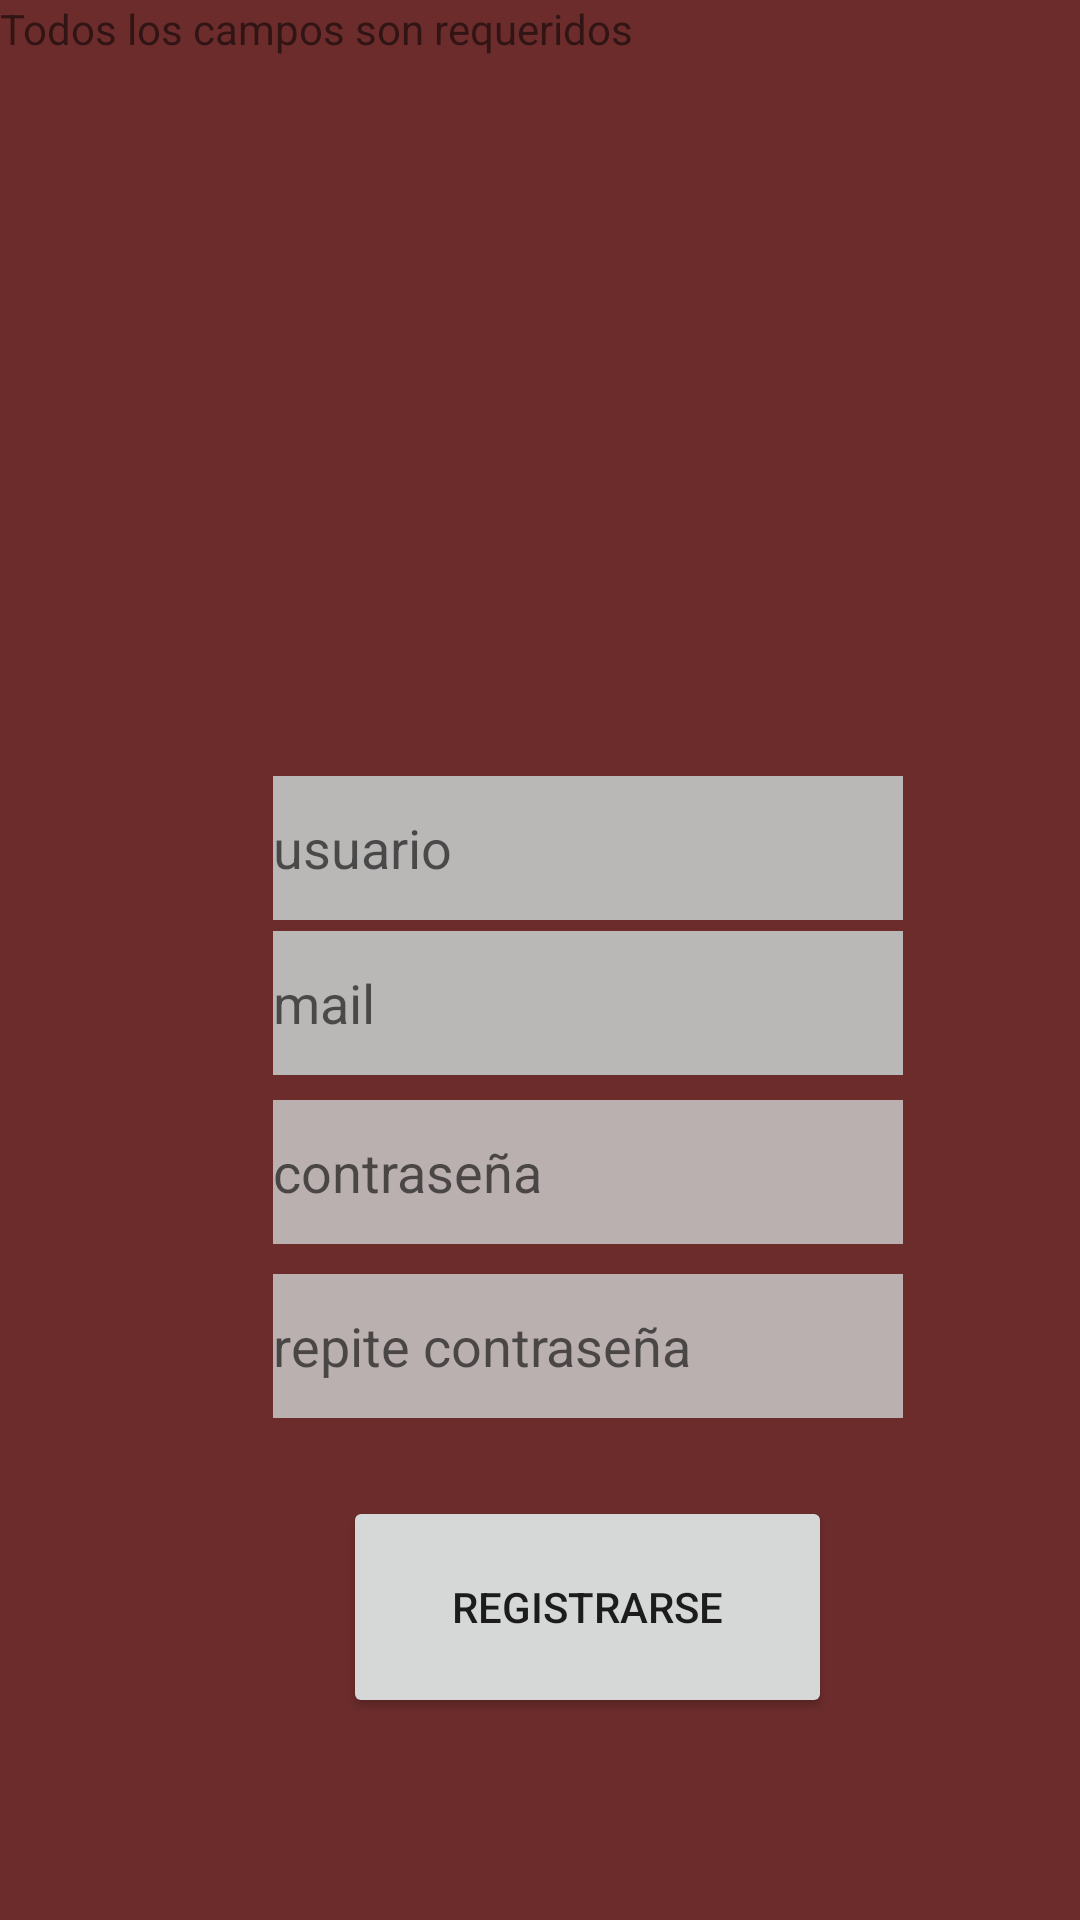

Reconstruct the res/layout file that produces this screen, plus the resources it refers to.
<!-- AndroidManifest.xml: application theme Theme.NavigationDrawer -->
<!-- res/layout/activity_register.xml -->
<?xml version="1.0" encoding="utf-8"?>
<androidx.constraintlayout.widget.ConstraintLayout xmlns:android="http://schemas.android.com/apk/res/android"
    xmlns:app="http://schemas.android.com/apk/res-auto"
    xmlns:tools="http://schemas.android.com/tools"
    android:layout_width="match_parent"
    android:layout_height="match_parent"
    android:background="#6C2C2C"
    tools:context=".register">

    <ImageView
        android:id="@+id/imageView2"
        android:layout_width="263dp"
        android:layout_height="122dp"
        android:layout_marginStart="83dp"
        android:layout_marginEnd="84dp"
        app:layout_constraintBottom_toBottomOf="parent"
        app:layout_constraintEnd_toEndOf="parent"
        app:layout_constraintHorizontal_bias="0.473"
        app:layout_constraintStart_toStartOf="parent"
        app:layout_constraintTop_toTopOf="parent"
        app:layout_constraintVertical_bias="0.08"
        app:srcCompat="@drawable/international_pok_mon_logo_svg" />



    <EditText
        android:id="@+id/editTextTextEmailAddress"
        android:layout_width="210dp"
        android:layout_height="48dp"
        android:layout_marginStart="91dp"
        android:layout_marginEnd="110dp"
        android:layout_marginBottom="36dp"
        android:background="#BAB7B7"
        android:ems="10"
        android:hint="usuario"
        android:inputType="textEmailAddress"
        app:layout_constraintBottom_toBottomOf="parent"
        app:layout_constraintEnd_toEndOf="parent"
        app:layout_constraintHorizontal_bias="0.0"
        app:layout_constraintStart_toStartOf="parent"
        app:layout_constraintTop_toTopOf="parent"
        app:layout_constraintVertical_bias="0.465" />

    <EditText
        android:id="@+id/editTextTextEmailAddress3"
        android:layout_width="210dp"
        android:layout_height="48dp"
        android:layout_marginStart="91dp"
        android:layout_marginEnd="110dp"
        android:layout_marginBottom="36dp"
        android:background="#BAB7B7"
        android:ems="10"
        android:hint="mail"
        android:inputType="textEmailAddress"
        app:layout_constraintBottom_toBottomOf="parent"
        app:layout_constraintEnd_toEndOf="parent"
        app:layout_constraintHorizontal_bias="0.0"
        app:layout_constraintStart_toStartOf="parent"
        app:layout_constraintTop_toTopOf="parent"
        app:layout_constraintVertical_bias="0.558" />

    <EditText
        android:id="@+id/editTextTextPassword2"
        android:layout_width="210dp"
        android:layout_height="48dp"
        android:layout_marginStart="91dp"
        android:layout_marginTop="36dp"
        android:layout_marginEnd="110dp"
        android:background="#BAB0B0"
        android:ems="10"
        android:hint="contraseña"
        android:inputType="textPassword"
        app:layout_constraintBottom_toBottomOf="parent"
        app:layout_constraintEnd_toEndOf="parent"
        app:layout_constraintHorizontal_bias="0.0"
        app:layout_constraintStart_toStartOf="parent"
        app:layout_constraintTop_toTopOf="parent"
        app:layout_constraintVertical_bias="0.595" />

    <EditText
        android:id="@+id/editTextTextPassword4"
        android:layout_width="210dp"
        android:layout_height="48dp"
        android:layout_marginStart="91dp"
        android:layout_marginTop="36dp"
        android:layout_marginEnd="110dp"
        android:background="#BAB0B0"
        android:ems="10"
        android:hint="repite contraseña"
        android:inputType="textPassword"
        app:layout_constraintBottom_toBottomOf="parent"
        app:layout_constraintEnd_toEndOf="parent"
        app:layout_constraintHorizontal_bias="0.0"
        app:layout_constraintStart_toStartOf="parent"
        app:layout_constraintTop_toTopOf="parent"
        app:layout_constraintVertical_bias="0.699" />

    <Button
        android:id="@+id/button2"
        android:layout_width="163dp"
        android:layout_height="74dp"
        android:layout_marginStart="130dp"
        android:layout_marginTop="68dp"
        android:layout_marginEnd="149dp"
        android:onClick="login"
        android:text="Registrarse"
        app:layout_constraintBottom_toBottomOf="parent"
        app:layout_constraintEnd_toEndOf="parent"
        app:layout_constraintHorizontal_bias="0.193"
        app:layout_constraintStart_toStartOf="parent"
        app:layout_constraintTop_toTopOf="parent"
        app:layout_constraintVertical_bias="0.865"
        app:rippleColor="#BC5656" />

    <TextView
        android:id="@+id/textView2"
        android:layout_width="wrap_content"
        android:layout_height="wrap_content"
        android:text="Todos los campos son requeridos"
        tools:layout_editor_absoluteX="74dp"
        tools:layout_editor_absoluteY="549dp" />
</androidx.constraintlayout.widget.ConstraintLayout>
<!-- resources referenced by this layout -->
<resources>
  <style name="Theme.NavigationDrawer" parent="Theme.MaterialComponents.DayNight.DarkActionBar">
          
          <item name="colorPrimary">@color/lavender</item>
          <item name="colorPrimaryVariant">@color/lavender</item>
          <item name="colorOnPrimary">@color/white</item>
          
          <item name="colorSecondary">@color/teal_200</item>
          <item name="colorSecondaryVariant">@color/teal_700</item>
          <item name="colorOnSecondary">@color/black</item>
          
          <item name="android:statusBarColor">?attr/colorPrimaryVariant</item>
          
      </style>
  <color name="lavender">#8692f7</color>
  <color name="white">#FFFFFFFF</color>
  <color name="teal_200">#FF03DAC5</color>
  <color name="teal_700">#FF018786</color>
  <color name="black">#FF000000</color>
</resources>
